Labelled photos from "ITS", an image-classification folder in ncf-fcn/reside_dataset_mod. The possible labels are: clear, haze.

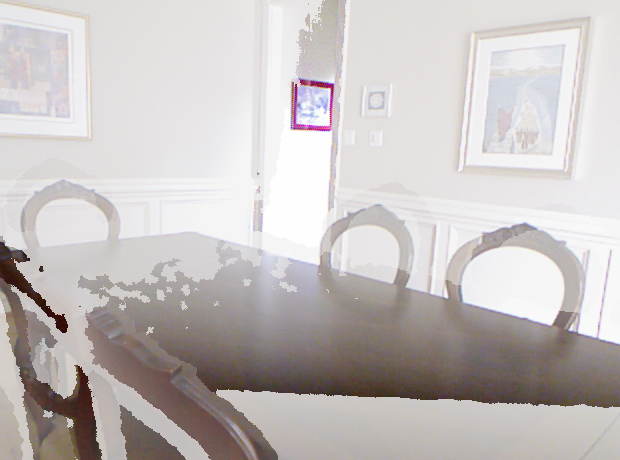
Label: haze

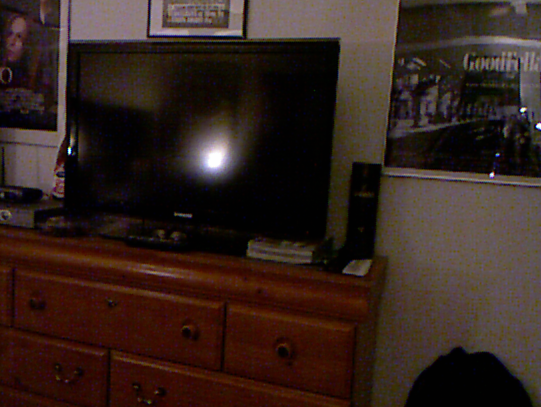
Label: clear

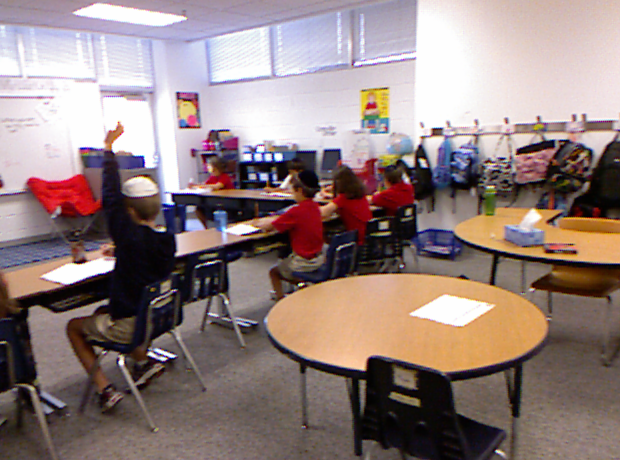
Label: clear

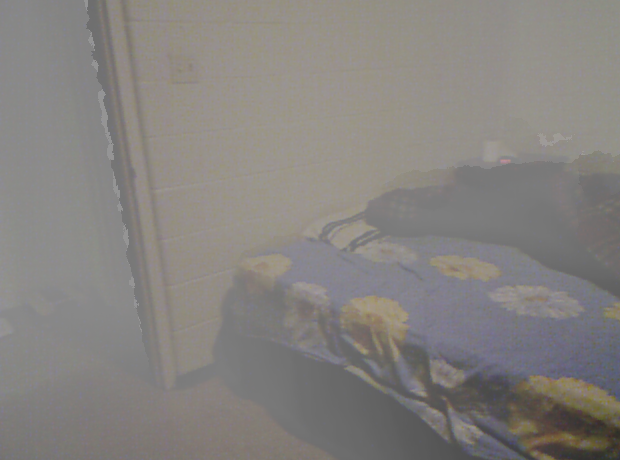
Label: haze

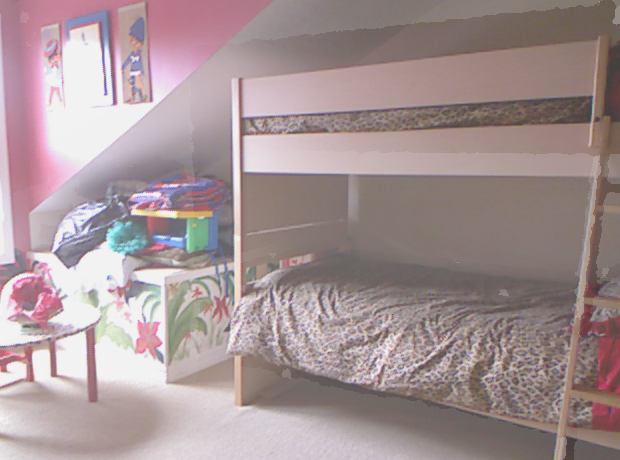
Label: haze

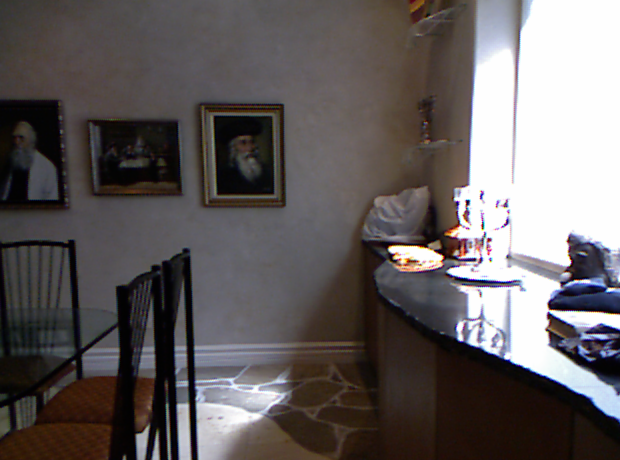
Label: clear
